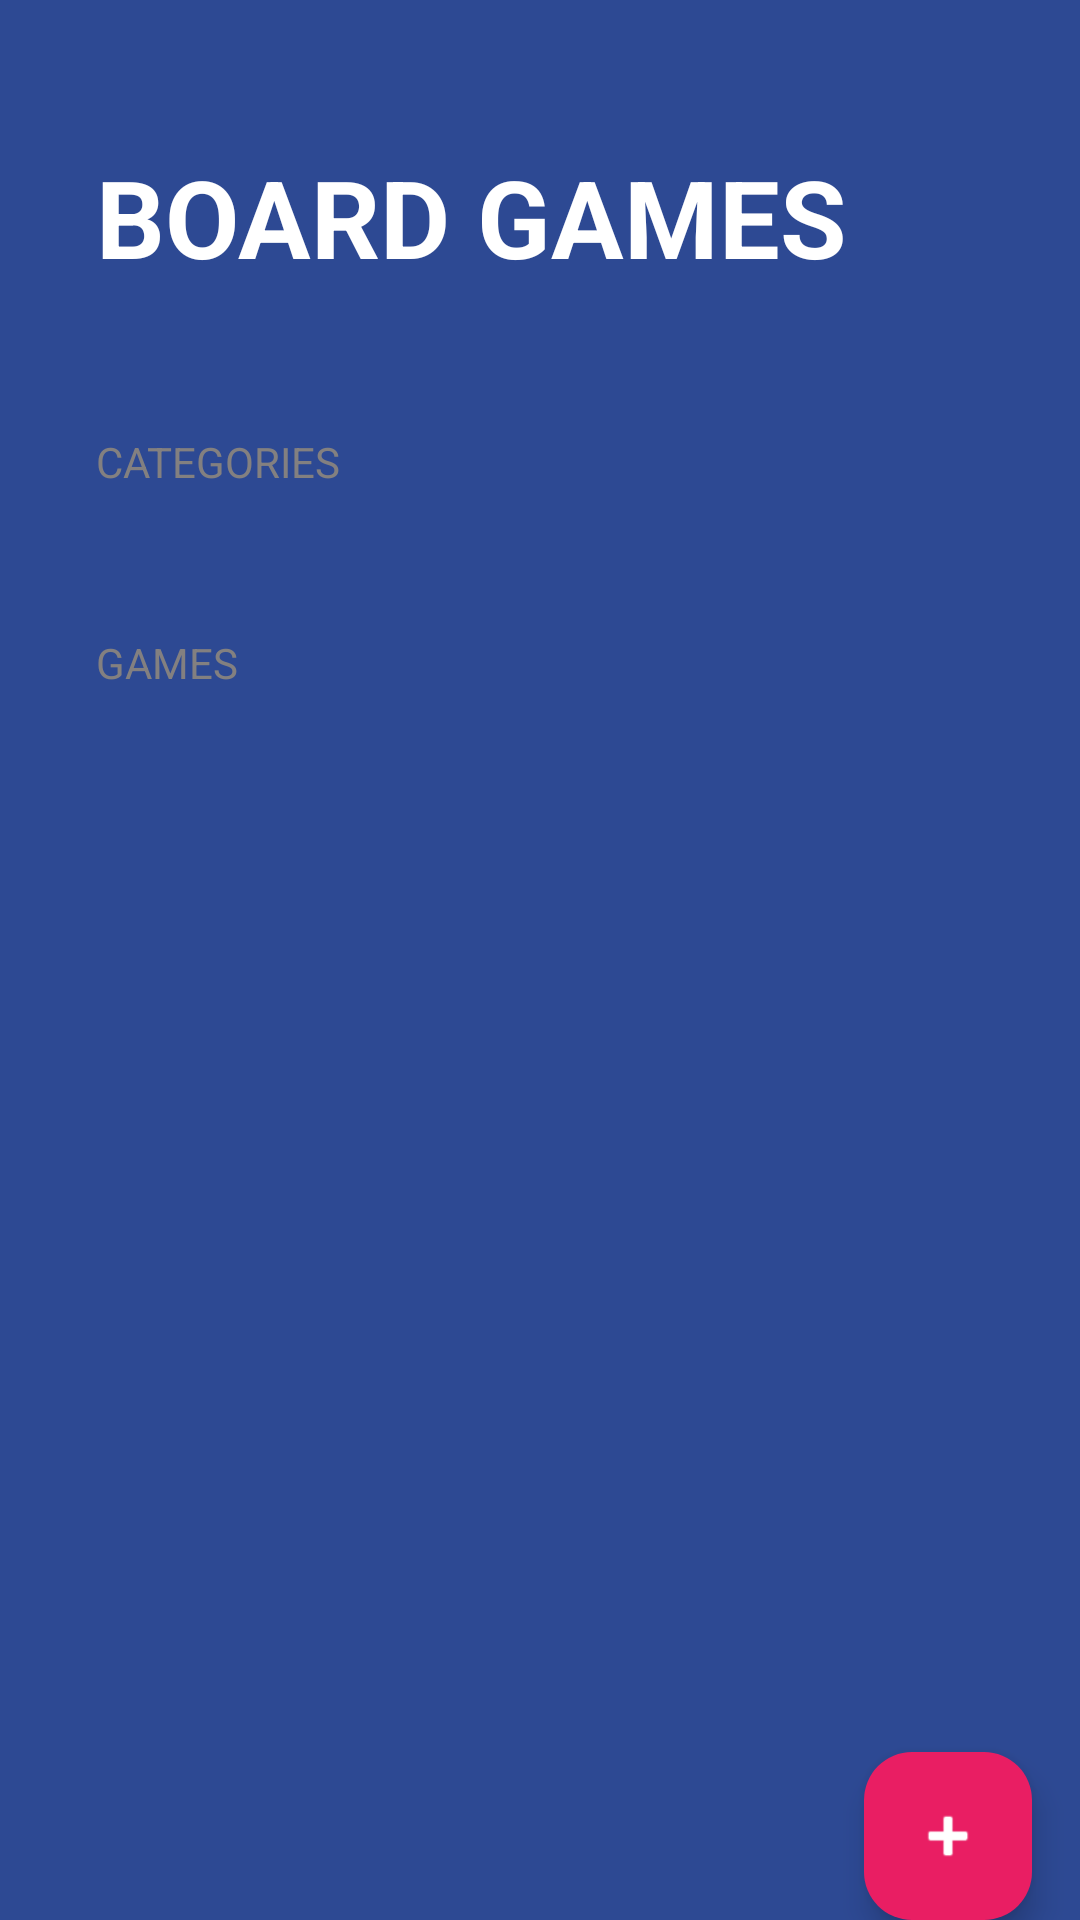

Reconstruct the res/layout file that produces this screen, plus the resources it refers to.
<!-- AndroidManifest.xml: application theme Theme.Apps -->
<!-- res/layout/activity_board_game.xml -->
<?xml version="1.0" encoding="utf-8"?>
<FrameLayout xmlns:android="http://schemas.android.com/apk/res/android"
    xmlns:app="http://schemas.android.com/apk/res-auto"
    xmlns:tools="http://schemas.android.com/tools"
    android:layout_width="match_parent"
    android:layout_height="match_parent"
    tools:context=".boardGamesApp.boardGamesActivity">

    <LinearLayout
        android:layout_width="match_parent"
        android:layout_height="match_parent"
        android:background="@color/bgapp_background_app"
        android:orientation="vertical">

        <TextView
            android:layout_width="wrap_content"
            android:layout_height="wrap_content"
            android:layout_marginHorizontal="32dp"
            android:layout_marginVertical="48dp"
            android:text="@string/boardgames"
            android:textAllCaps="true"
            android:textColor="@color/white"
            android:textSize="36sp"
            android:textStyle="bold" />
        <TextView
            style="@style/BoardgamesSubtitle"
            android:layout_width="wrap_content"
            android:layout_height="wrap_content"
            android:text="@string/categories" />

        <androidx.recyclerview.widget.RecyclerView
            android:id="@+id/rvCategories"
            android:layout_width="match_parent"
            android:layout_height="wrap_content"
            android:layout_marginTop="16dp" />

        <TextView
            android:id="@+id/rvGamesTitle"
            style="@style/BoardgamesSubtitle"
            android:layout_width="wrap_content"
            android:layout_height="wrap_content"
            android:layout_marginTop="32dp"
            android:text="@string/games" />

        <androidx.recyclerview.widget.RecyclerView
            android:id="@+id/rvGames"
            android:layout_width="match_parent"
            android:layout_height="wrap_content"
            android:layout_marginHorizontal="32dp"
            android:layout_marginTop="16dp"/>

    </LinearLayout>


    <com.google.android.material.floatingactionbutton.FloatingActionButton
        android:id="@+id/fabAddGame"
        android:layout_width="wrap_content"
        android:layout_height="wrap_content"
        android:layout_gravity="end|bottom"
        android:layout_marginEnd="16dp"
        android:src="@android:drawable/ic_input_add"
        app:tint="@color/white"
        android:contentDescription="Add a new game"
        app:fabSize="mini"
        android:backgroundTint="@color/bgapp_accent">

    </com.google.android.material.floatingactionbutton.FloatingActionButton>


</FrameLayout>
<!-- resources referenced by this layout -->
<resources>
  <color name="bgapp_accent">#E91E63</color>
  <color name="bgapp_background_app">#FF2D4993</color>
  <color name="white">#FFFFFFFF</color>
  <string name="boardgames">Board Games</string>
  <string name="categories">Categories</string>
  <string name="games">GAMES</string>
  <style name="BoardgamesSubtitle">
          <item name="textAllCaps">true</item>
          <item name="android:textColor">#838080</item>
          <item name="android:layout_marginHorizontal" tools:targetApi="o">32dp</item>
      </style>
  <style name="Theme.Apps" parent="Base.Theme.Apps" />
  <style name="Base.Theme.Apps" parent="Theme.Material3.DayNight.NoActionBar">
          
          
      </style>
</resources>
